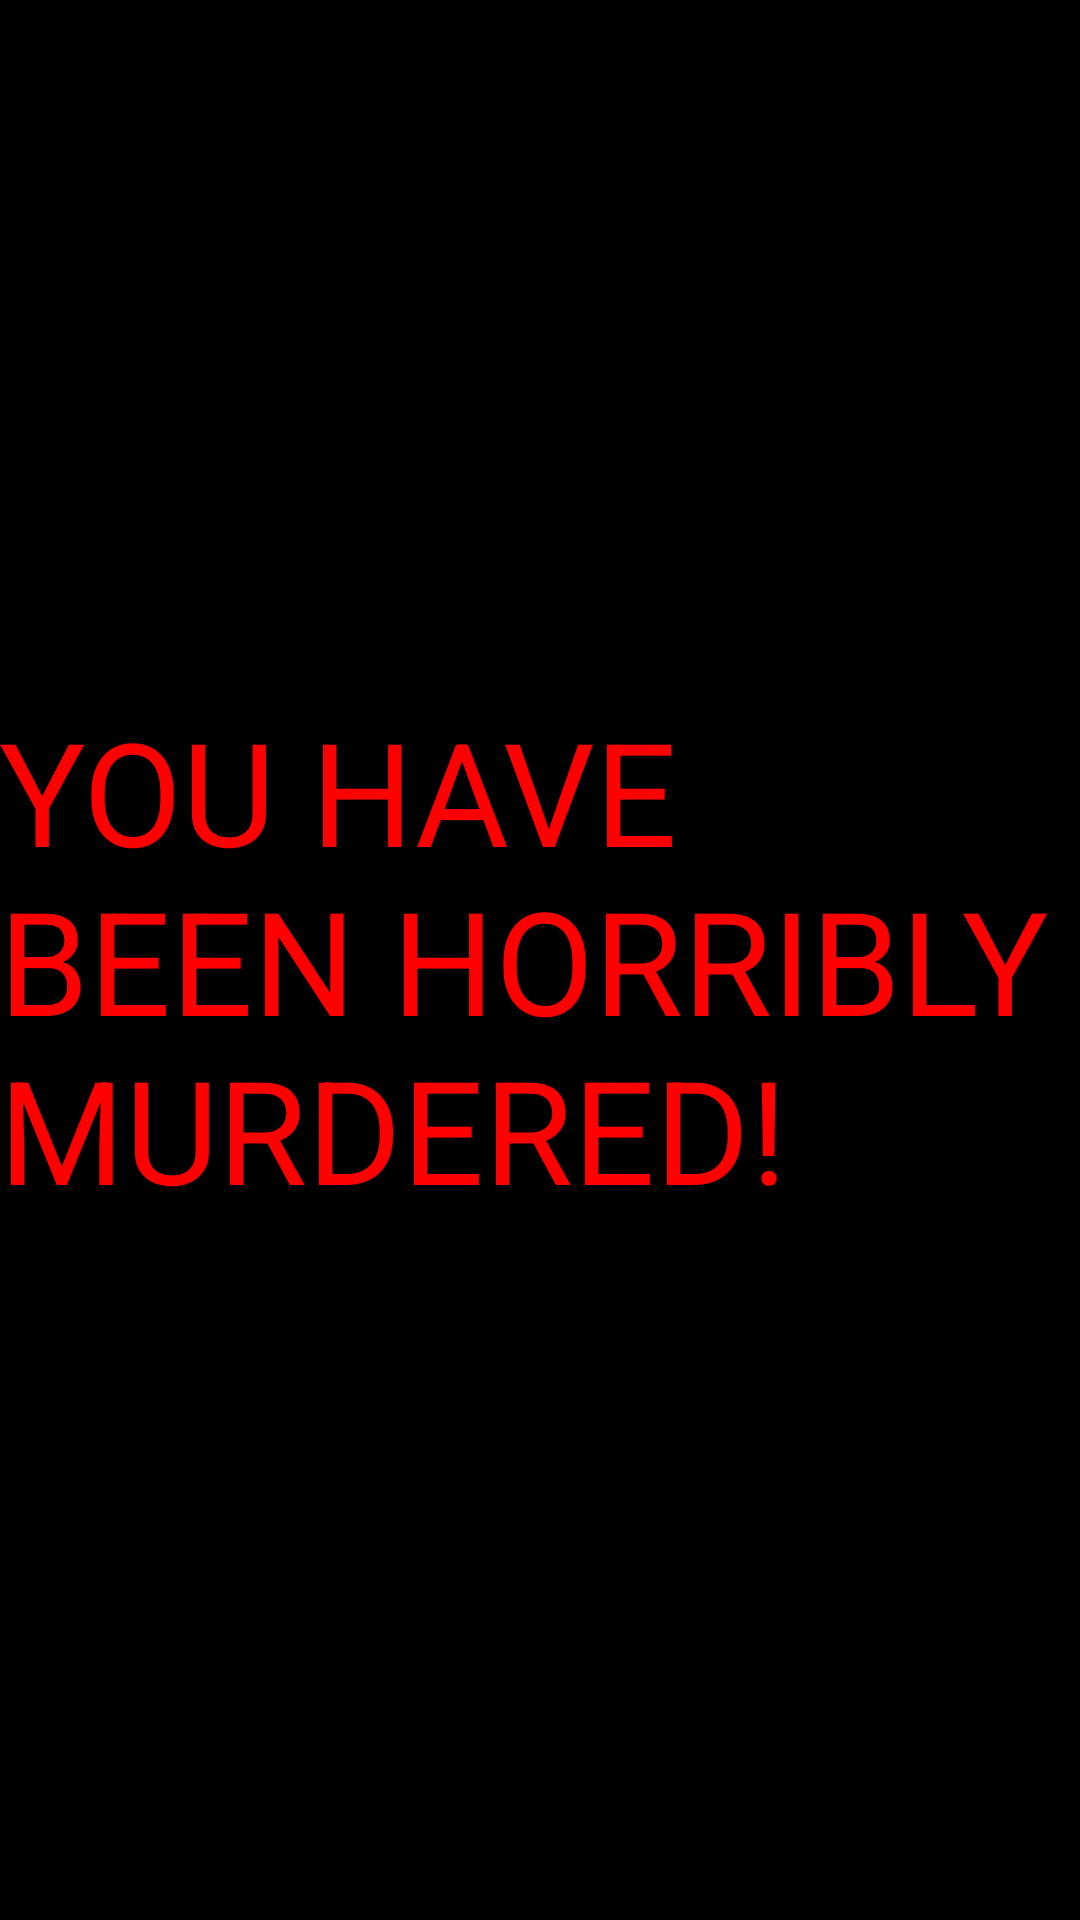

Layout XML and referenced resources for this Android screen:
<!-- AndroidManifest.xml: application theme AppTheme -->
<!-- res/layout/activity_scream.xml -->
<RelativeLayout xmlns:android="http://schemas.android.com/apk/res/android"
    xmlns:tools="http://schemas.android.com/tools"
    android:layout_width="match_parent"
    android:layout_height="match_parent"
    android:paddingBottom="@dimen/activity_vertical_margin"
    android:paddingLeft="@dimen/activity_horizontal_margin"
    android:paddingRight="@dimen/activity_horizontal_margin"
    android:paddingTop="@dimen/activity_vertical_margin"
    android:background="@color/black"
    tools:context=".ScreamActivity" >

    <TextView
        android:layout_width="fill_parent"
        android:layout_height="wrap_content"
        android:layout_centerHorizontal="true"
        android:layout_centerVertical="true"
        android:text="@string/you_died"
        android:textColor="@color/text_color"
        android:textSize="48sp" />

</RelativeLayout>
<!-- resources referenced by this layout -->
<resources>
  <color name="black">#000000</color>
  <color name="text_color">#FF0000</color>
  <string name="you_died">YOU HAVE BEEN HORRIBLY MURDERED!</string>
  <style name="AppTheme" parent="android:Theme.Light">
          <item name="android:windowBackground">@color/black</item>
          <item name="android:colorBackground">@color/black</item>
          
      </style>
</resources>
